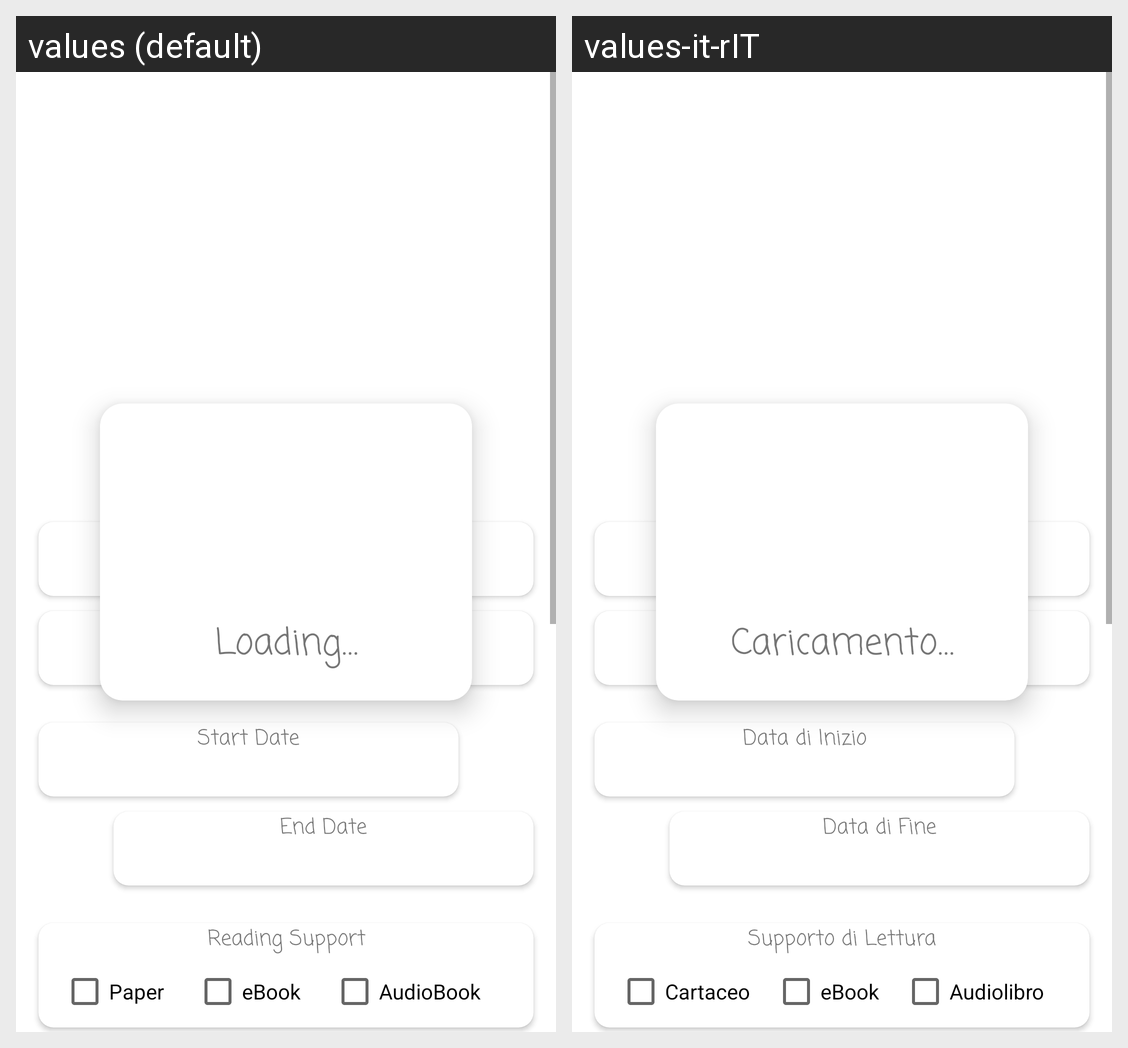

Translations of the strings shown on this Android screen, per locale in the grid:
Android screen res/layout/fragment_ended_detail.xml rendered under 2 locales, left to right: values (default), values-it-rIT. Device: Nexus 5 (rendered at 1080×1920; each locale shown at half size, 540×960, under a caption strip naming it); theme CustomTheme.BookYouLove.
Strings drawn on this screen, with the default value and each locale's value (text and hints the layout hard-codes, and strings that could not be matched under every locale, appear in the picture but are not listed):

start_date_string
  values: Start Date
  values-it-rIT: Data di Inizio

end_date_string
  values: End Date
  values-it-rIT: Data di Fine

reading_support_string
  values: Reading Support
  values-it-rIT: Supporto di Lettura

paper_string
  values: Paper
  values-it-rIT: Cartaceo

ebook_string
  values: eBook
  values-it-rIT: eBook  [not translated; the default value is used]

audiobook_string
  values: AudioBook
  values-it-rIT: Audiolibro

author_string
  values: Author
  values-it-rIT: Autore

loading_string
  values: Loading…
  values-it-rIT: Caricamento…
